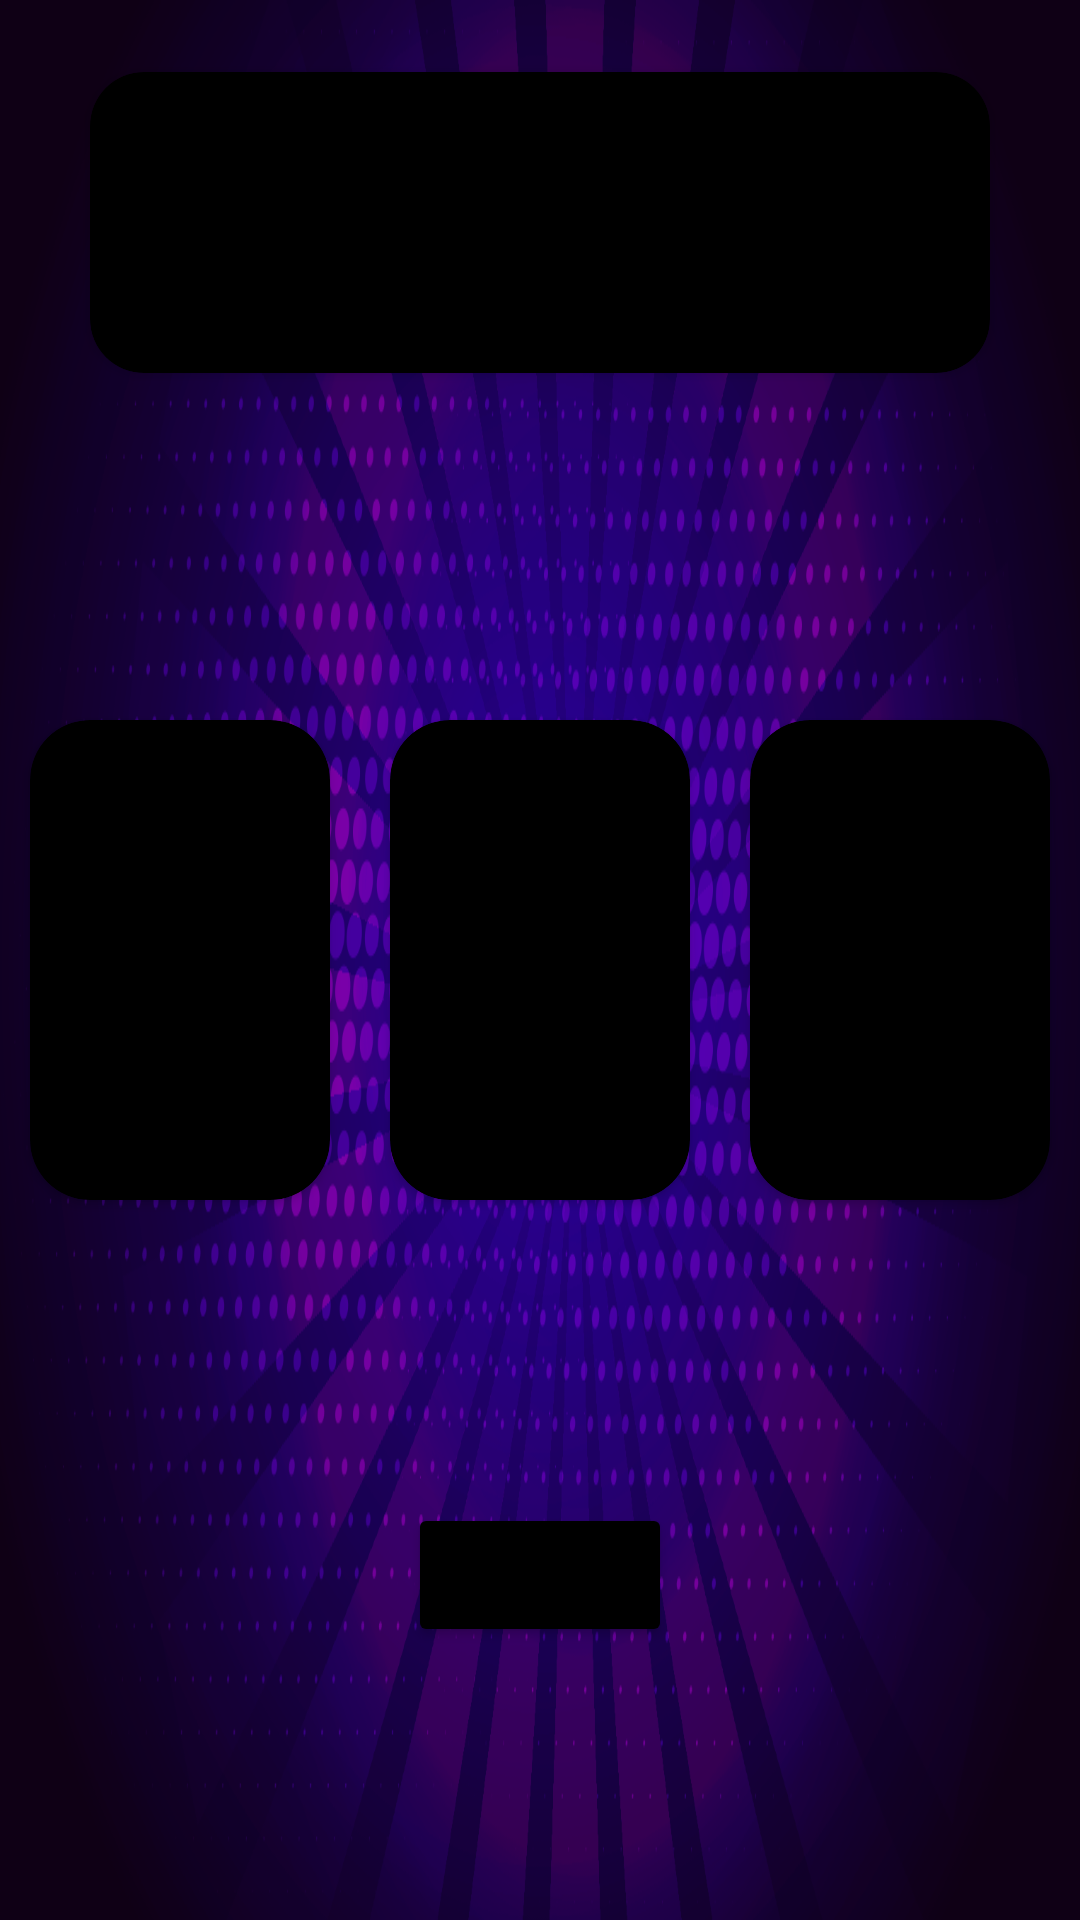

This screen was rendered from an Android layout file. Write that file and the resources it references.
<!-- AndroidManifest.xml: application theme Theme.RavenousParadise -->
<!-- res/layout/activity_machine.xml -->
<?xml version="1.0" encoding="utf-8"?>
<androidx.constraintlayout.widget.ConstraintLayout xmlns:android="http://schemas.android.com/apk/res/android"
    xmlns:app="http://schemas.android.com/apk/res-auto"
    xmlns:tools="http://schemas.android.com/tools"
    android:layout_width="match_parent"
    android:layout_height="match_parent"
    tools:context=".spin.MachineActivity"
    android:background="@drawable/backgr">

    <androidx.cardview.widget.CardView
        android:layout_width="300dp"
        android:layout_height="wrap_content"
        app:cardCornerRadius="18dp"
        app:layout_constraintTop_toTopOf="parent"
        app:layout_constraintEnd_toEndOf="parent"
        app:layout_constraintStart_toStartOf="parent"
        android:layout_margin="24dp"
        android:backgroundTint="@color/black">

        <TextView
            android:id="@+id/scoreText"
            android:layout_width="wrap_content"
            android:layout_height="wrap_content"
            android:text=""
            android:fontFamily="@font/xahn"
            android:padding="18dp"
            android:layout_gravity="center"
            android:textColor="@color/white"
            android:textSize="48sp"/>


    </androidx.cardview.widget.CardView>

    <LinearLayout
        android:id="@+id/slotLL"
        android:layout_width="match_parent"
        android:layout_height="wrap_content"
        app:layout_constraintTop_toTopOf="parent"
        app:layout_constraintEnd_toEndOf="parent"
        app:layout_constraintStart_toStartOf="parent"
        app:layout_constraintBottom_toBottomOf="parent">

        <androidx.cardview.widget.CardView
            android:layout_width="100dp"
            android:layout_height="wrap_content"
            app:cardCornerRadius="20dp"
            android:layout_weight="1"
            android:layout_margin="10dp"
            android:backgroundTint="@color/black">
    <ImageView
        android:id="@+id/imvOne"
        android:layout_width="match_parent"
        android:layout_height="160dp"
        android:layout_weight="1"
        />

        </androidx.cardview.widget.CardView>

        <androidx.cardview.widget.CardView
            android:layout_width="100dp"
            android:layout_height="wrap_content"
            app:cardCornerRadius="20dp"
            android:layout_margin="10dp"
            android:layout_weight="1"
            android:backgroundTint="@color/black">

        <ImageView
            android:id="@+id/imvTwo"
            android:layout_width="match_parent"
            android:layout_height="160dp"
            android:layout_weight="1"
            />
        </androidx.cardview.widget.CardView>
        <androidx.cardview.widget.CardView
            android:layout_width="100dp"
            android:layout_height="wrap_content"
            app:cardCornerRadius="20dp"
            android:layout_margin="10dp"
            android:layout_weight="1"
            android:backgroundTint="@color/black">

        <ImageView
            android:id="@+id/imvThree"
            android:layout_width="match_parent"
            android:layout_height="160dp"
            android:layout_weight="1"
            />

        </androidx.cardview.widget.CardView>
    </LinearLayout>

    <Button
        android:id="@+id/rollBtn"
        android:layout_width="wrap_content"
        android:layout_height="wrap_content"
        app:layout_constraintTop_toBottomOf="@id/slotLL"
        app:layout_constraintBottom_toBottomOf="parent"
        app:layout_constraintStart_toStartOf="parent"
        app:layout_constraintEnd_toEndOf="parent"
        android:text="roll"
        android:backgroundTint="@color/black"/>


</androidx.constraintlayout.widget.ConstraintLayout>
<!-- resources referenced by this layout -->
<resources>
  <!-- drawable backgr: png bitmap (drawable-v24, 466530 bytes) -->
  <style name="Theme.RavenousParadise" parent="Theme.MaterialComponents.DayNight.NoActionBar">
          
          <item name="colorPrimary">@color/purple_500</item>
          <item name="colorPrimaryVariant">@color/black</item>
          <item name="colorOnPrimary">@color/white</item>
          
          <item name="colorSecondary">@color/teal_200</item>
          <item name="colorSecondaryVariant">@color/teal_700</item>
          <item name="colorOnSecondary">@color/black</item>
          
          <item name="android:statusBarColor" tools:targetApi="l">?attr/colorPrimaryVariant</item>
          
      </style>
  <!-- not gathered from this repository: default colours our renderer supplied (Android Studio template values) -->
  <color name="purple_500">#FF6200EE</color>
  <color name="teal_200">#FF03DAC5</color>
  <color name="teal_700">#FF018786</color>
  <color name="black">#FF000000</color>
  <color name="white">#FFFFFFFF</color>
</resources>
